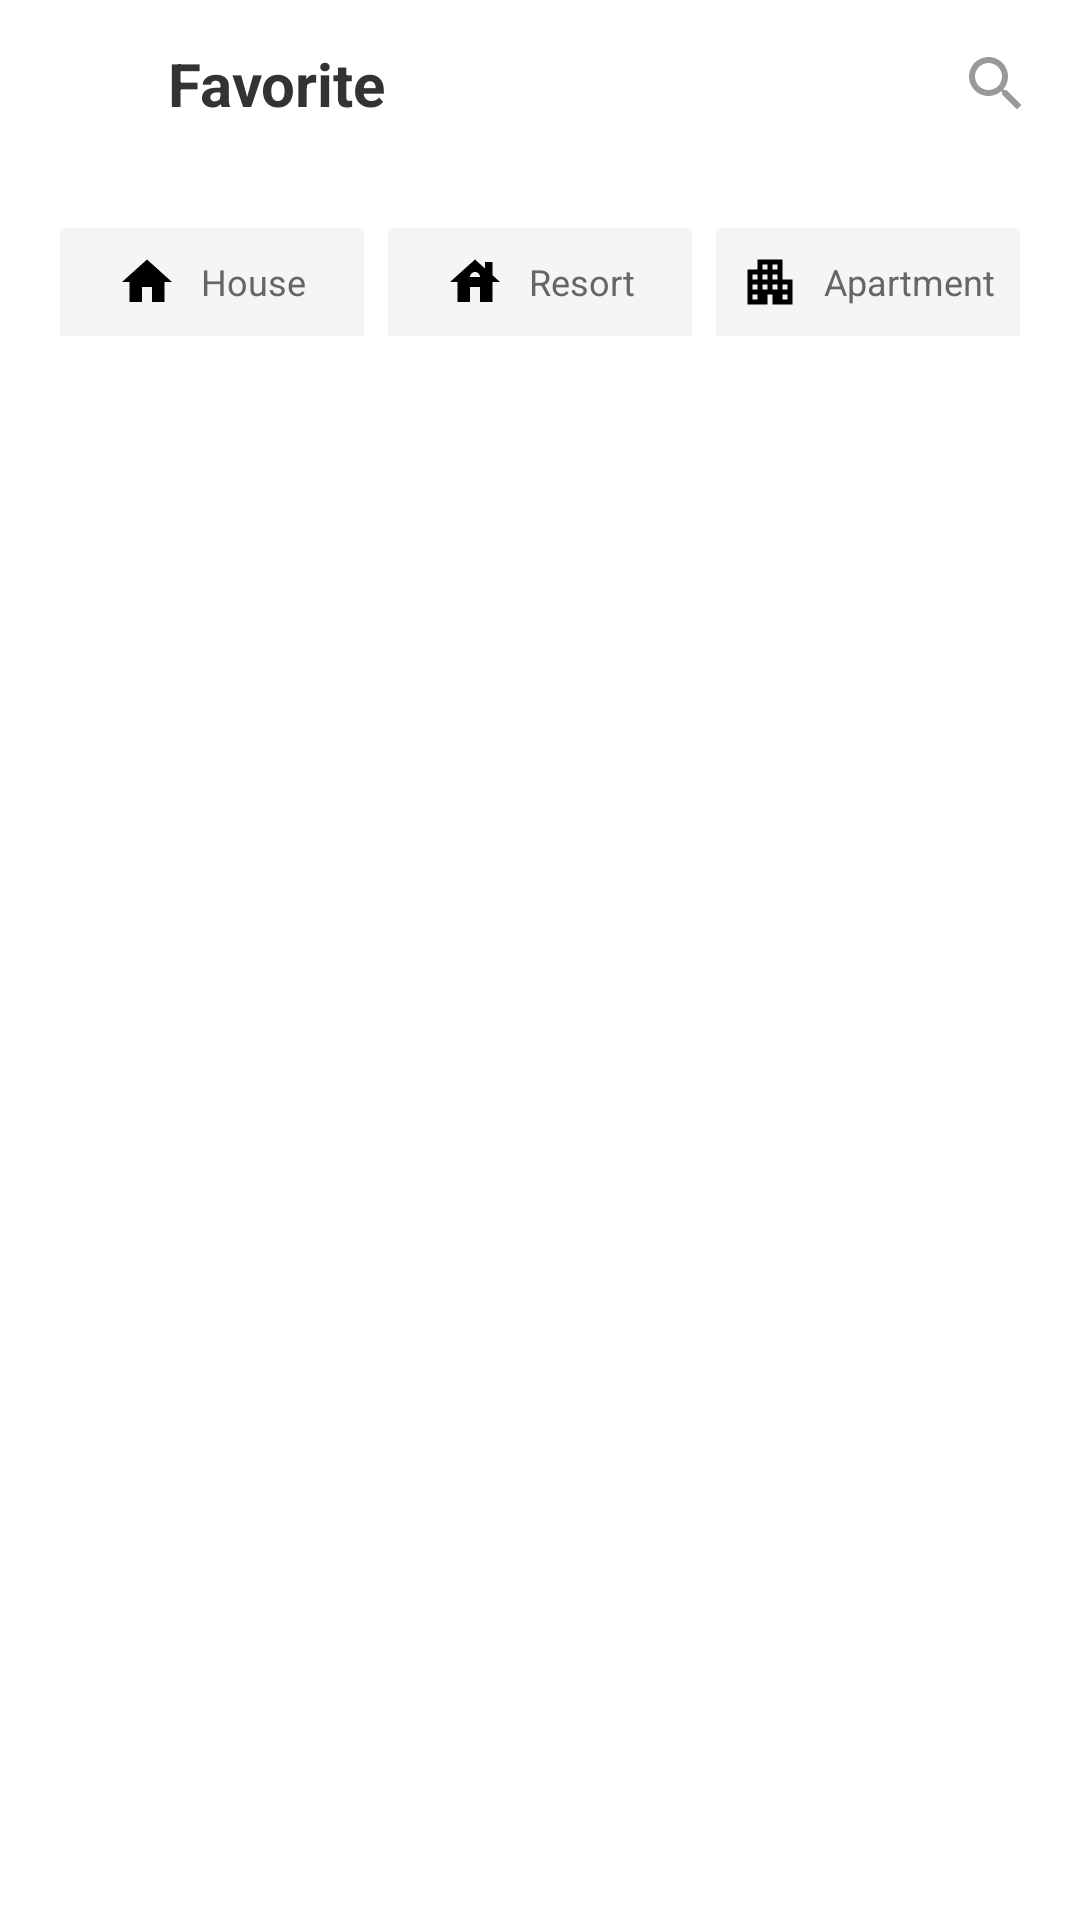

Produce the Android XML layout that renders to this screen, including the resource entries it uses.
<!-- AndroidManifest.xml: application theme Theme.DeCasaApps -->
<!-- res/layout/fragment_favorite.xml -->
<?xml version="1.0" encoding="utf-8"?>
<LinearLayout xmlns:android="http://schemas.android.com/apk/res/android"
    xmlns:tools="http://schemas.android.com/tools"
    xmlns:app="http://schemas.android.com/apk/res-auto"
    android:layout_width="match_parent"
    android:layout_height="match_parent"
    android:orientation="vertical"
    android:background="#FFFFFF"
    tools:context=".FavoriteFragment">

    
    <RelativeLayout
        android:layout_width="match_parent"
        android:layout_height="56dp"
        android:paddingStart="16dp"
        android:paddingEnd="16dp">

        <ImageView
            android:id="@+id/btnBack"
            android:layout_width="24dp"
            android:layout_height="24dp"
            android:layout_centerVertical="true"
            android:src="@drawable/ic_back_arrow"
            app:tint="#000000" />

        <TextView
            android:layout_width="wrap_content"
            android:layout_height="wrap_content"
            android:layout_centerVertical="true"
            android:layout_marginStart="16dp"
            android:layout_toEndOf="@id/btnBack"
            android:text="Favorite"
            android:textColor="#333333"
            android:textSize="20sp"
            android:textStyle="bold" />

        <ImageView
            android:id="@+id/btnSearch"
            android:layout_width="24dp"
            android:layout_height="24dp"
            android:layout_alignParentEnd="true"
            android:layout_centerVertical="true"
            android:src="@drawable/ic_search"
            app:tint="#999999" />
    </RelativeLayout>

    
    <LinearLayout
        android:layout_width="match_parent"
        android:layout_height="wrap_content"
        android:orientation="horizontal"
        android:padding="16dp">

        
        <FrameLayout
            android:layout_width="0dp"
            android:layout_height="wrap_content"
            android:layout_weight="1"
            android:padding="4dp">
            
            <LinearLayout
                 android:layout_width="match_parent"
                 android:layout_height="wrap_content"
                 android:background="#F5F5F5"
                 android:padding="8dp"
                 android:gravity="center"
                 android:orientation="horizontal">
                 
                 <ImageView
                     android:layout_width="20dp"
                     android:layout_height="20dp"
                     android:src="@drawable/ic_house"
                     app:tint="#000000"/>
                     
                 <TextView
                     android:layout_width="wrap_content"
                     android:layout_height="wrap_content"
                     android:text="House"
                     android:textSize="12sp"
                     android:textColor="#666666"
                     android:layout_marginStart="8dp"/>
            </LinearLayout>
        </FrameLayout>

        
         <FrameLayout
            android:layout_width="0dp"
            android:layout_height="wrap_content"
            android:layout_weight="1"
            android:padding="4dp">
            
            <LinearLayout
                 android:layout_width="match_parent"
                 android:layout_height="wrap_content"
                 android:background="#F5F5F5"
                 android:padding="8dp"
                 android:gravity="center"
                 android:orientation="horizontal">
                 
                 <ImageView
                     android:layout_width="20dp"
                     android:layout_height="20dp"
                     android:src="@drawable/ic_villa"
                     app:tint="#000000"/>
                     
                 <TextView
                     android:layout_width="wrap_content"
                     android:layout_height="wrap_content"
                     android:text="Resort"
                     android:textSize="12sp"
                     android:textColor="#666666"
                     android:layout_marginStart="8dp"/>
            </LinearLayout>
        </FrameLayout>

        
         <FrameLayout
            android:layout_width="0dp"
            android:layout_height="wrap_content"
            android:layout_weight="1"
            android:padding="4dp">
            
            <LinearLayout
                 android:layout_width="match_parent"
                 android:layout_height="wrap_content"
                 android:background="#F5F5F5"
                 android:padding="8dp"
                 android:gravity="center"
                 android:orientation="horizontal">
                 
                 <ImageView
                     android:layout_width="20dp"
                     android:layout_height="20dp"
                     android:src="@drawable/ic_apartement"
                     app:tint="#000000"/>
                     
                 <TextView
                     android:layout_width="wrap_content"
                     android:layout_height="wrap_content"
                     android:text="Apartment"
                     android:textSize="12sp"
                     android:textColor="#666666"
                     android:layout_marginStart="8dp"/>
            </LinearLayout>
        </FrameLayout>
    </LinearLayout>

    
    <FrameLayout
        android:layout_width="match_parent"
        android:layout_height="match_parent">

        <androidx.recyclerview.widget.RecyclerView
             android:id="@+id/rvFavorites"
             android:layout_width="match_parent"
             android:layout_height="match_parent"
             android:padding="16dp"
             android:clipToPadding="false"/>

        
        <LinearLayout
            android:id="@+id/emptyStateView"
            android:layout_width="match_parent"
            android:layout_height="match_parent"
            android:gravity="center"
            android:orientation="vertical"
            android:visibility="gone">

            <ImageView
                android:layout_width="200dp"
                android:layout_height="200dp"
                android:src="@drawable/img_empty_favorite" />

            <TextView
                android:layout_width="wrap_content"
                android:layout_height="wrap_content"
                android:text="No Favorites Yet"
                android:layout_marginTop="16dp"/>

        </LinearLayout>
    </FrameLayout>

</LinearLayout>
<!-- resources referenced by this layout -->
<resources>
  <!-- drawable ic_apartement (drawable) -->
  <vector xmlns:android="http://schemas.android.com/apk/res/android"
      android:width="24dp"
      android:height="24dp"
      android:viewportWidth="24"
      android:viewportHeight="24">
      <path
          android:fillColor="#000000"
          android:pathData="M17,11V3H7v4H3v14h8v-4h2v4h8V11H17zM7,19H5v-2h2V19zM7,15H5v-2h2V15zM7,11H5V9h2V11zM11,15H9v-2h2V15zM11,11H9V9h2V11zM11,7H9V5h2V7zM15,15h-2v-2h2V15zM15,11h-2V9h2V11zM15,7h-2V5h2V7zM19,19h-2v-2h2V19zM19,15h-2v-2h2V15z"/>
  </vector>
  <!-- drawable ic_house (drawable) -->
  <vector xmlns:android="http://schemas.android.com/apk/res/android"
      android:width="24dp"
      android:height="24dp"
      android:viewportWidth="24"
      android:viewportHeight="24">
      <path
          android:fillColor="#000000"
          android:pathData="M10,20v-6h4v6h5v-8h3L12,3 2,12h3v8z"/>
  </vector>
  <!-- drawable ic_search (drawable) -->
  <vector xmlns:android="http://schemas.android.com/apk/res/android"
      android:width="24dp"
      android:height="24dp"
      android:viewportWidth="24"
      android:viewportHeight="24">
      <path
          android:fillColor="#000000"
          android:pathData="M15.5,14h-0.79l-0.28,-0.27C15.41,12.59 16,11.11 16,9.5 16,5.91 13.09,3 9.5,3S3,5.91 3,9.5 5.91,16 9.5,16c1.61,0 3.09,-0.59 4.23,-1.57l0.27,0.28v0.79l5,4.99L20.49,19l-4.99,-5zM9.5,14C7.01,14 5,11.99 5,9.5S7.01,5 9.5,5 14,7.01 14,9.5 11.99,14 9.5,14z"/>
  </vector>
  <!-- drawable ic_villa (drawable) -->
  <vector xmlns:android="http://schemas.android.com/apk/res/android"
      android:width="24dp"
      android:height="24dp"
      android:viewportWidth="24"
      android:viewportHeight="24">
      <path
          android:fillColor="#000000"
          android:pathData="M19,9.3V4h-3v2.6L12,3L2,12h3v8h5v-6h4v6h5v-8h3L19,9.3zM10,10c0,-1.1 0.9,-2 2,-2s2,0.9 2,2H10z"/>
  </vector>
  <!-- drawable img_empty_favorite (drawable) -->
  <?xml version="1.0" encoding="utf-8"?>
  <vector xmlns:android="http://schemas.android.com/apk/res/android"
      android:width="200dp"
      android:height="200dp"
      android:viewportWidth="200"
      android:viewportHeight="200">
  
      
      <path
          android:fillColor="#E6E6FA"
          android:pathData="M100,100m-80,0a80,80 0,1,1 160,0a80,80 0,1,1 -160,0" />
  
      
      <path
          android:fillColor="#FFFDD0"
          android:strokeColor="#3E2723"
          android:strokeWidth="4"
          android:pathData="M60,60 h80 v80 h-80 z" 
          android:strokeLineJoin="round"
          android:strokeLineCap="round"/>
  
      
      <path
          android:fillColor="#F44336"
          android:strokeColor="#3E2723"
          android:strokeWidth="2"
          android:pathData="M100,125
          C75,100 50,75 50,50
          A25,25 0,0,1 100,50
          A25,25 0,0,1 150,50
          C150,75 125,100 100,125 Z"
          android:trimPathStart="0"
          android:trimPathEnd="1"
          android:translateX="0"
          android:translateY="20"
          android:scaleX="0.7"
          android:scaleY="0.7"
          android:pivotX="100"
          android:pivotY="80"/>
          
      
      <path android:fillColor="#FFEB3B" android:pathData="M 40,110 m -5,0 a 5,5 0 1,0 10,0 a 5,5 0 1,0 -10,0" />
      <path android:fillColor="#FFEB3B" android:pathData="M 160,90 m -5,0 a 5,5 0 1,0 10,0 a 5,5 0 1,0 -10,0" />
      <path android:fillColor="#FFEB3B" android:pathData="M 130,40 m -6,0 a 6,6 0 1,0 12,0 a 6,6 0 1,0 -12,0" />
      
  </vector>
  <style name="Theme.DeCasaApps" parent="Base.Theme.DeCasaApps" />
  <style name="Base.Theme.DeCasaApps" parent="Theme.Material3.DayNight.NoActionBar">
          
          <item name="colorPrimary">@color/primary</item>
          <item name="colorSecondary">@color/primary2</item>
          <item name="colorTertiary">@color/primary1</item>
          <item name="android:statusBarColor">@color/primary</item>
      </style>
  <color name="primary">#717C6D</color>
  <color name="primary2">#3C3D37</color>
  <color name="primary1">#717C6D</color>
</resources>
